2-way image classification set "10kBilderv4" from GitHub (Yannik25/VGG16); label vocabulary: gesund, krank.

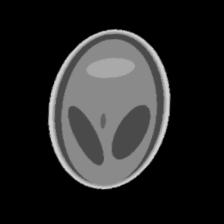
Label: krank

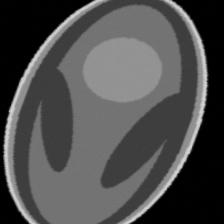
Label: gesund

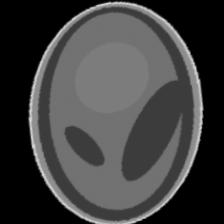
Label: gesund

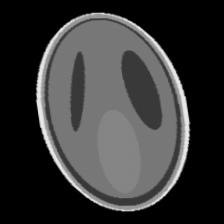
Label: gesund

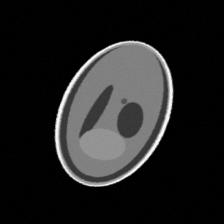
Label: krank

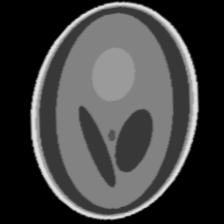
Label: krank
